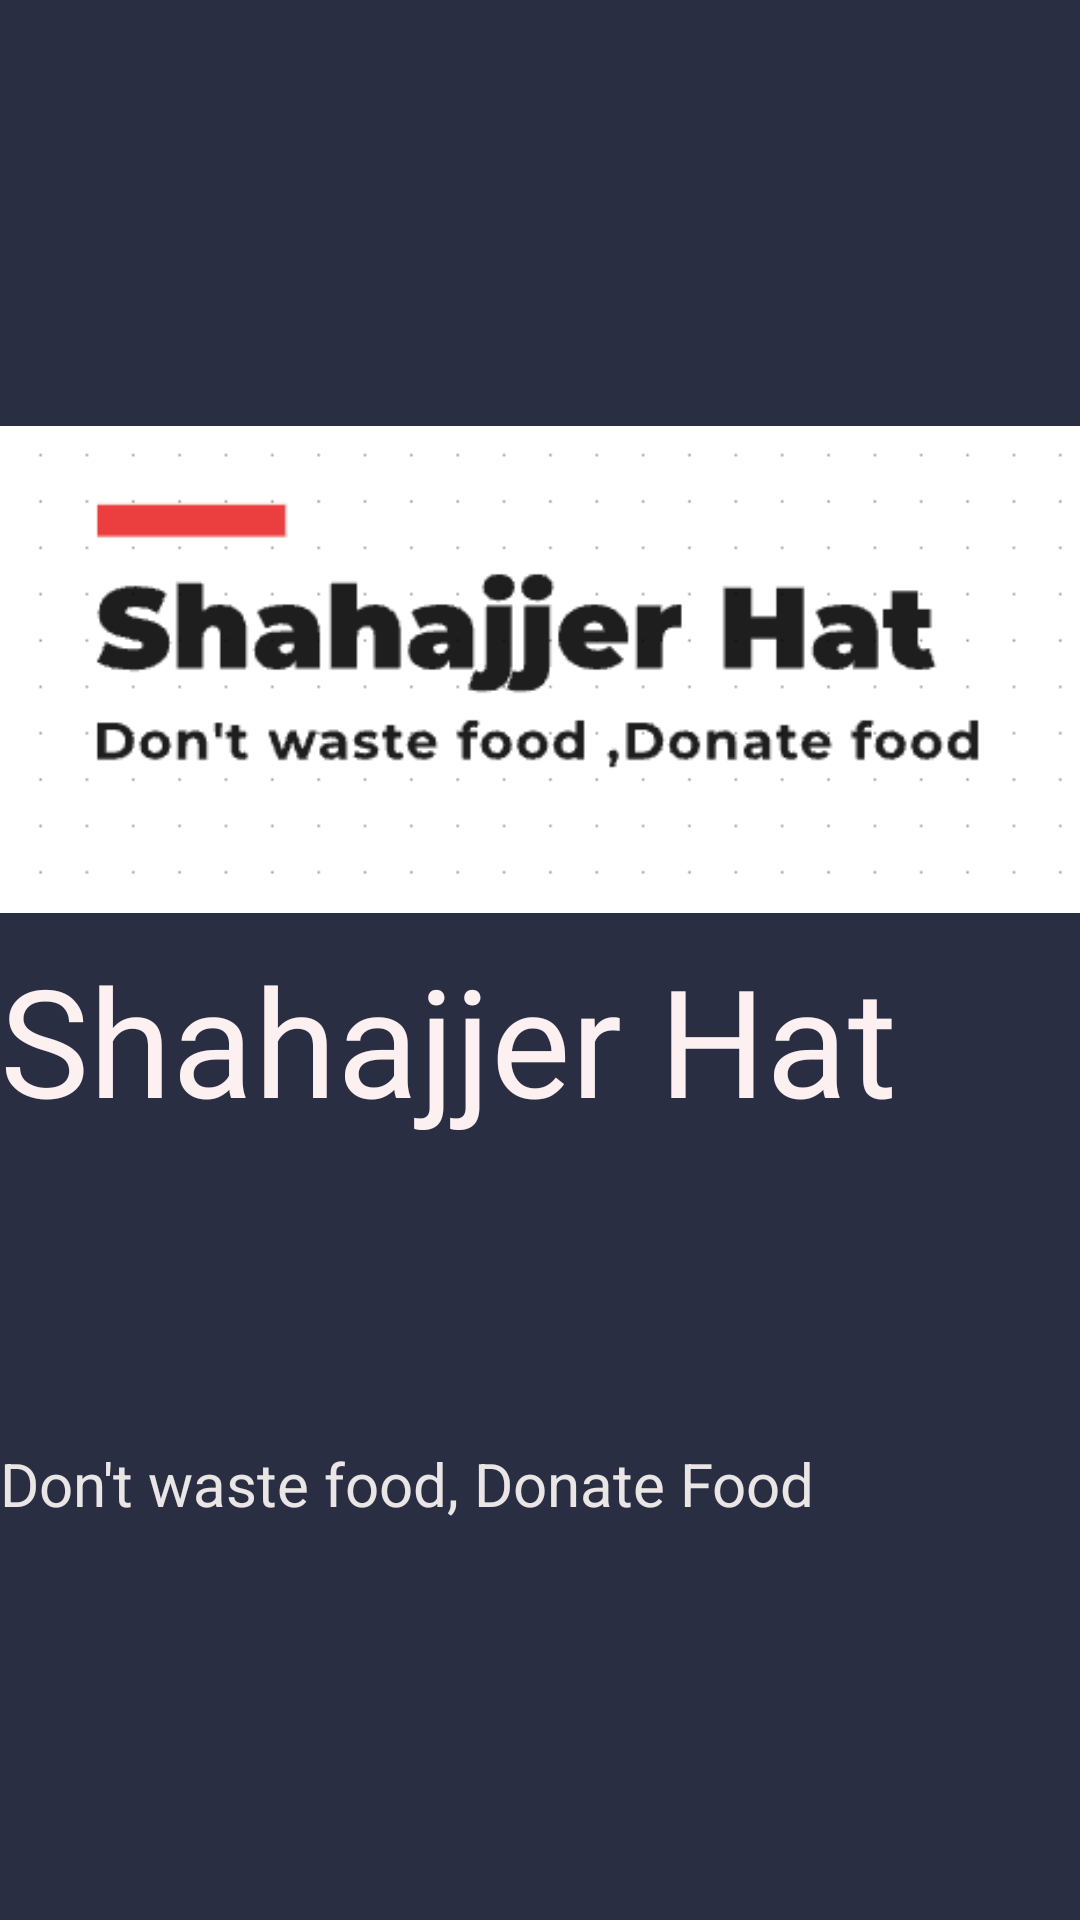

This screen was rendered from an Android layout file. Write that file and the resources it references.
<!-- AndroidManifest.xml: application theme Theme.Shahajjer_Hat -->
<!-- res/layout/activity_main.xml -->
<?xml version="1.0" encoding="utf-8"?>
 <androidx.constraintlayout.widget.ConstraintLayout xmlns:android="http://schemas.android.com/apk/res/android"
    xmlns:app="http://schemas.android.com/apk/res-auto"
    xmlns:tools="http://schemas.android.com/tools"
    android:layout_width="match_parent"
    android:layout_height="match_parent"
    android:background="@color/background_color"
    android:textAlignment="center"
    tools:context=".MainActivity">

    <ImageView
        android:id="@+id/imageview1"
        android:layout_width="wrap_content"
        android:layout_height="237dp"

        android:layout_marginStart="10dp"
        android:layout_marginTop="100dp"
        android:layout_marginEnd="10dp"
        android:src="@drawable/logo"
        app:layout_constraintBottom_toBottomOf="parent"
        app:layout_constraintEnd_toEndOf="parent"
        app:layout_constraintStart_toStartOf="parent"
        app:layout_constraintTop_toTopOf="parent"
        app:layout_constraintVertical_bias="0.015" />

    <TextView
        android:id="@+id/textView"
        android:layout_width="397dp"
        android:layout_height="183dp"

        android:layout_marginBottom="144dp"
        android:fontFamily="@font/bungee_regular"
        android:text="Shahajjer Hat"
        android:textColor="#FDF0F0"
        android:textSize="50sp"
        app:layout_constraintBottom_toBottomOf="parent"
        tools:layout_editor_absoluteX="16dp"
        tools:ignore="MissingConstraints" />

     <TextView
        android:id="@+id/textView2"
        android:layout_width="wrap_content"
        android:layout_height="wrap_content"
        android:layout_marginBottom="132dp"
        android:text="Don't waste food, Donate Food"
        android:textColor="#EAE6E6"
        android:textSize="20sp"
        app:layout_constraintBottom_toBottomOf="parent"
        tools:layout_editor_absoluteX="16dp"
         tools:ignore="MissingConstraints" />

</androidx.constraintlayout.widget.ConstraintLayout>
<!-- resources referenced by this layout -->
<resources>
  <color name="background_color">#2A2E43</color>
  <!-- drawable logo: png bitmap (drawable-v24, 6461 bytes) -->
  <style name="Theme.Shahajjer_Hat" parent="Theme.MaterialComponents.DayNight.DarkActionBar">
          
          <item name="colorPrimary">@color/purple_500</item>
          <item name="colorPrimaryVariant">@color/purple_700</item>
          <item name="colorOnPrimary">@color/white</item>
          
          <item name="colorSecondary">@color/teal_200</item>
          <item name="colorSecondaryVariant">@color/teal_700</item>
          <item name="colorOnSecondary">@color/black</item>
          
          <item name="android:statusBarColor" tools:targetApi="l">?attr/colorPrimaryVariant</item>
          
      </style>
  <color name="purple_500">#FF6200EE</color>
  <color name="purple_700">#FF3700B3</color>
  <color name="white">#FFFFFFFF</color>
  <color name="teal_200">#FF03DAC5</color>
  <color name="teal_700">#FF018786</color>
  <color name="black">#FF000000</color>
</resources>
